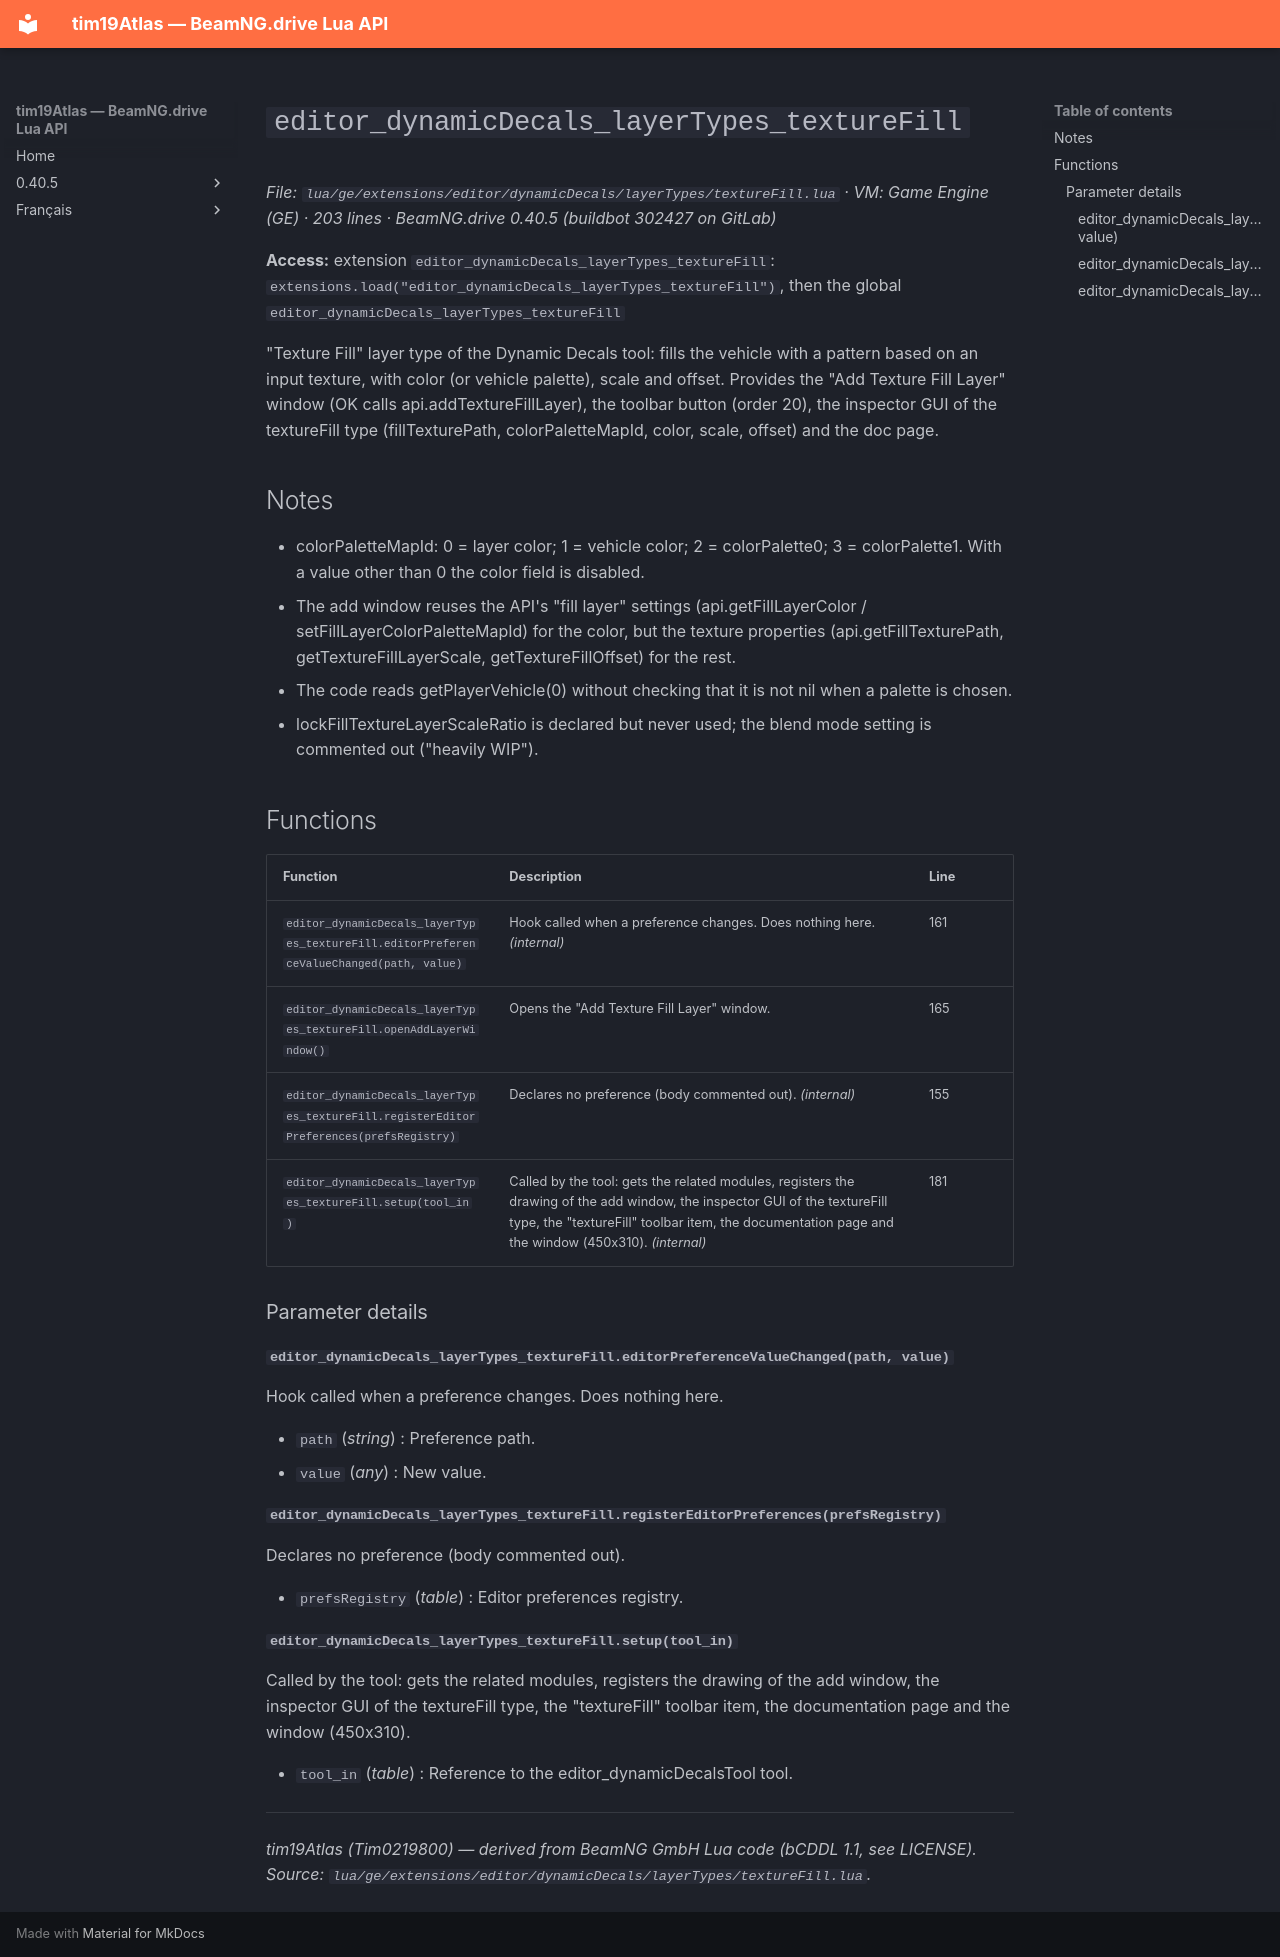

repository: Tim0219800/beamng-lua-atlas · page: 0.40.5/ge/extensions/editor/dynamicDecals/layerTypes/textureFill.html · generator: mkdocs

# `editor_dynamicDecals_layerTypes_textureFill`

*File: `lua/ge/extensions/editor/dynamicDecals/layerTypes/textureFill.lua` · VM: Game Engine (GE) · 203 lines · BeamNG.drive 0.40.5 (buildbot 302427 on GitLab)*

**Access:** extension `editor_dynamicDecals_layerTypes_textureFill`: `extensions.load("editor_dynamicDecals_layerTypes_textureFill")`, then the global `editor_dynamicDecals_layerTypes_textureFill`

"Texture Fill" layer type of the Dynamic Decals tool: fills the vehicle with a pattern based on an input texture, with color (or vehicle palette), scale and offset. Provides the "Add Texture Fill Layer" window (OK calls api.addTextureFillLayer), the toolbar button (order 20), the inspector GUI of the textureFill type (fillTexturePath, colorPaletteMapId, color, scale, offset) and the doc page.

## Notes

- colorPaletteMapId: 0 = layer color; 1 = vehicle color; 2 = colorPalette0; 3 = colorPalette1. With a value other than 0 the color field is disabled.
- The add window reuses the API's "fill layer" settings (api.getFillLayerColor / setFillLayerColorPaletteMapId) for the color, but the texture properties (api.getFillTexturePath, getTextureFillLayerScale, getTextureFillOffset) for the rest.
- The code reads getPlayerVehicle(0) without checking that it is not nil when a palette is chosen.
- lockFillTextureLayerScaleRatio is declared but never used; the blend mode setting is commented out ("heavily WIP").

## Functions

| Function | Description | Line |
|---|---|---|
| `editor_dynamicDecals_layerTypes_textureFill.editorPreferenceValueChanged(path, value)` | Hook called when a preference changes. Does nothing here. *(internal)* | 161 |
| `editor_dynamicDecals_layerTypes_textureFill.openAddLayerWindow()` | Opens the "Add Texture Fill Layer" window. | 165 |
| `editor_dynamicDecals_layerTypes_textureFill.registerEditorPreferences(prefsRegistry)` | Declares no preference (body commented out). *(internal)* | 155 |
| `editor_dynamicDecals_layerTypes_textureFill.setup(tool_in)` | Called by the tool: gets the related modules, registers the drawing of the add window, the inspector GUI of the textureFill type, the "textureFill" toolbar item, the documentation page and the window (450x310). *(internal)* | 181 |

### Parameter details

#### `editor_dynamicDecals_layerTypes_textureFill.editorPreferenceValueChanged(path, value)`

Hook called when a preference changes. Does nothing here.

- `path` (*string*) : Preference path.
- `value` (*any*) : New value.

#### `editor_dynamicDecals_layerTypes_textureFill.registerEditorPreferences(prefsRegistry)`

Declares no preference (body commented out).

- `prefsRegistry` (*table*) : Editor preferences registry.

#### `editor_dynamicDecals_layerTypes_textureFill.setup(tool_in)`

Called by the tool: gets the related modules, registers the drawing of the add window, the inspector GUI of the textureFill type, the "textureFill" toolbar item, the documentation page and the window (450x310).

- `tool_in` (*table*) : Reference to the editor_dynamicDecalsTool tool.

---
*tim19Atlas (Tim0219800) — derived from BeamNG GmbH Lua code (bCDDL 1.1, see LICENSE). Source: `lua/ge/extensions/editor/dynamicDecals/layerTypes/textureFill.lua`.*
